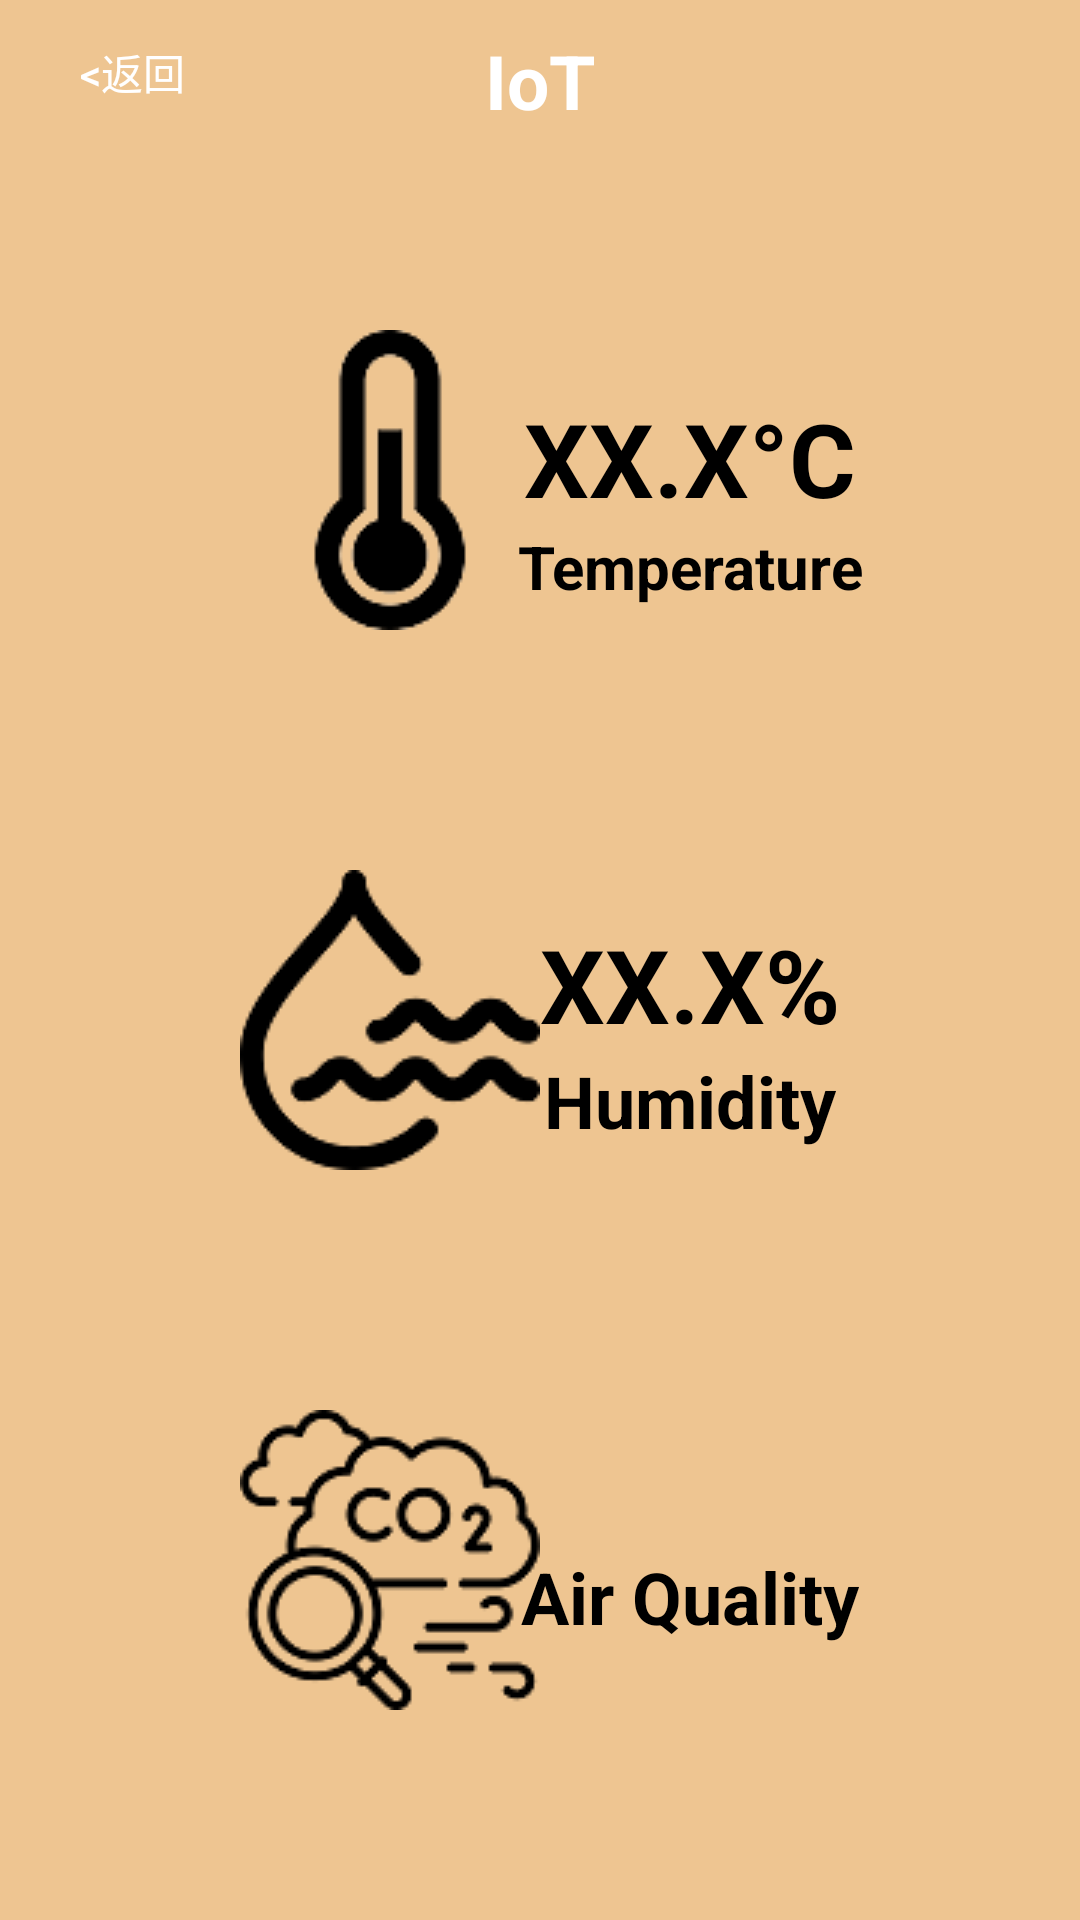

Layout XML and referenced resources for this Android screen:
<!-- AndroidManifest.xml: application theme Theme.NPU_Finger_NoActionBar -->
<!-- res/layout/activity_iot.xml -->
<?xml version="1.0" encoding="utf-8"?>
<androidx.constraintlayout.widget.ConstraintLayout xmlns:android="http://schemas.android.com/apk/res/android"
    xmlns:app="http://schemas.android.com/apk/res-auto"
    xmlns:tools="http://schemas.android.com/tools"
    android:layout_width="match_parent"
    android:layout_height="match_parent"
    tools:context=".IotActivity">

    <Button
        android:id="@+id/btn_back"
        android:layout_width="wrap_content"
        android:layout_height="wrap_content"
        android:background="@drawable/button_style"
        android:text="@string/back"
        android:textColor="@color/white"
        app:layout_constraintLeft_toLeftOf="parent"
        app:layout_constraintTop_toTopOf="parent" />

    <TextView
        android:id="@+id/tv"
        android:layout_width="wrap_content"
        android:layout_height="wrap_content"
        android:layout_marginTop="10dp"
        android:text="IoT"
        android:textColor="@color/white"
        android:textSize="25dp"
        android:textStyle="bold"
        app:layout_constraintLeft_toLeftOf="parent"
        app:layout_constraintRight_toRightOf="parent"
        app:layout_constraintTop_toTopOf="parent" />

    <ImageView
        android:id="@+id/Temp"
        android:layout_width="wrap_content"
        android:layout_height="wrap_content"
        android:src="@drawable/temperature"
        android:layout_marginTop="110dp"
        android:layout_marginLeft="80dp"
        app:layout_constraintTop_toTopOf="parent"
        app:layout_constraintLeft_toLeftOf="parent" />



    <TextView
        android:id="@+id/TemperatureView"
        android:layout_width="wrap_content"
        android:layout_height="wrap_content"
        android:text="XX.X°C"
        android:textSize="34sp"
        android:textColor="@color/black"
        android:textAlignment="center"
        android:textStyle="bold"
        android:layout_marginTop="130dp"
        android:layout_marginLeft="100dp"
        app:layout_constraintTop_toTopOf="parent"
        app:layout_constraintLeft_toLeftOf="parent"
        app:layout_constraintRight_toRightOf="parent"/>

    <TextView
        android:id="@+id/tv_temperature"
        android:layout_width="wrap_content"
        android:layout_height="wrap_content"
        android:text="Temperature"
        android:textSize="20sp"
        android:textColor="@color/black"
        android:textAlignment="center"
        android:layout_marginLeft="100dp"
        android:textStyle="bold"
        app:layout_constraintLeft_toLeftOf="parent"
        app:layout_constraintRight_toRightOf="parent"
        app:layout_constraintTop_toBottomOf="@id/TemperatureView" />


    <ImageView
        android:id="@+id/Humidity"
        android:layout_width="wrap_content"
        android:layout_height="wrap_content"
        android:src="@drawable/humidity"
        android:layout_marginTop="80dp"
        android:layout_marginLeft="80dp"
        app:layout_constraintTop_toBottomOf="@id/Temp"
        app:layout_constraintLeft_toLeftOf="parent" />

    <TextView
        android:id="@+id/tv_humidity"
        android:layout_width="wrap_content"
        android:layout_height="wrap_content"
        android:text="Humidity"
        android:textSize="24sp"
        android:textColor="@color/black"
        android:textStyle="bold"
        android:textAlignment="center"
        android:layout_marginLeft="100dp"
        app:layout_constraintLeft_toLeftOf="parent"
        app:layout_constraintRight_toRightOf="parent"
        app:layout_constraintTop_toBottomOf="@id/HumidityView" />

    <TextView
        android:id="@+id/HumidityView"
        android:layout_width="wrap_content"
        android:layout_height="wrap_content"
        android:text="XX.X%"
        android:textSize="34sp"
        android:textColor="@color/black"
        android:textAlignment="center"
        android:textStyle="bold"
        android:layout_marginTop="130dp"
        android:layout_marginLeft="100dp"
        app:layout_constraintLeft_toLeftOf="parent"
        app:layout_constraintRight_toRightOf="parent"
        app:layout_constraintTop_toBottomOf="@id/TemperatureView" />



    <ImageView
        android:id="@+id/Quality"
        android:layout_width="wrap_content"
        android:layout_height="wrap_content"
        android:layout_marginLeft="80dp"
        android:layout_marginTop="80dp"
        android:src="@drawable/air_quality"
        app:layout_constraintLeft_toLeftOf="parent"
        app:layout_constraintTop_toBottomOf="@id/Humidity" />



    <TextView
        android:id="@+id/QualityView"
        android:layout_width="wrap_content"
        android:layout_height="wrap_content"
        android:layout_marginTop="120dp"
        android:textStyle="bold"
        android:textSize="34sp"
        android:textColor="@color/black"
        android:textAlignment="center"
        android:text=""
        android:layout_marginLeft="100dp"
        app:layout_constraintTop_toBottomOf="@id/HumidityView"
        app:layout_constraintLeft_toLeftOf="parent"
        app:layout_constraintRight_toRightOf="parent"/>


    <TextView
        android:id="@+id/tv_quality"
        android:layout_width="wrap_content"
        android:layout_height="wrap_content"
        android:text="Air Quality"
        android:textSize="24sp"
        android:textColor="@color/black"
        android:textStyle="bold"
        android:textAlignment="center"
        android:layout_marginLeft="100dp"
        app:layout_constraintLeft_toLeftOf="parent"
        app:layout_constraintRight_toRightOf="parent"
        app:layout_constraintTop_toBottomOf="@id/QualityView" />
</androidx.constraintlayout.widget.ConstraintLayout>
<!-- resources referenced by this layout -->
<resources>
  <color name="black">#FF000000</color>
  <color name="white">#FFFFFFFF</color>
  <!-- drawable air_quality: png bitmap (drawable-v24, 3549 bytes) -->
  <!-- drawable button_style (drawable) -->
  <?xml version="1.0" encoding="utf-8"?>
  <selector xmlns:android="http://schemas.android.com/apk/res/android">
      <shape xmlns:android="http://schemas.android.com/apk/res/android"
          android:shape="rectangle">
          
          <solid android:color="#000000"/>
          
          <corners android:radius="4dp"/>
          
          <stroke android:width="1dp" android:color="#000000" />
      </shape>
  </selector>
  <!-- drawable humidity: png bitmap (drawable-v24, 1754 bytes) -->
  <!-- drawable temperature: png bitmap (drawable-v24, 2174 bytes) -->
  <string name="back">&lt;返回</string>
  <style name="Theme.NPU_Finger_NoActionBar" parent="Theme.MaterialComponents.DayNight.NoActionBar">
          
          <item name="colorPrimary">@color/milk_tea</item>
          <item name="colorPrimaryVariant">@color/milk_tea</item>
          <item name="colorOnPrimary">@color/white</item>
          
          <item name="colorSecondary">#FB7167</item>
          <item name="colorSecondaryVariant">#D8D8D8</item>
          <item name="colorOnSecondary">@color/black</item>
          
          <item name="android:statusBarColor" tools:targetApi="l">?attr/colorPrimaryVariant</item>
          
          <item name="colorTertiary">@color/milk_tea</item>
          <item name="colorOnTertiary">#D8D8D8</item>
          
          <item name="android:windowBackground">@color/milk_tea</item>
  
      </style>
  <color name="milk_tea">#EEC591</color>
</resources>
